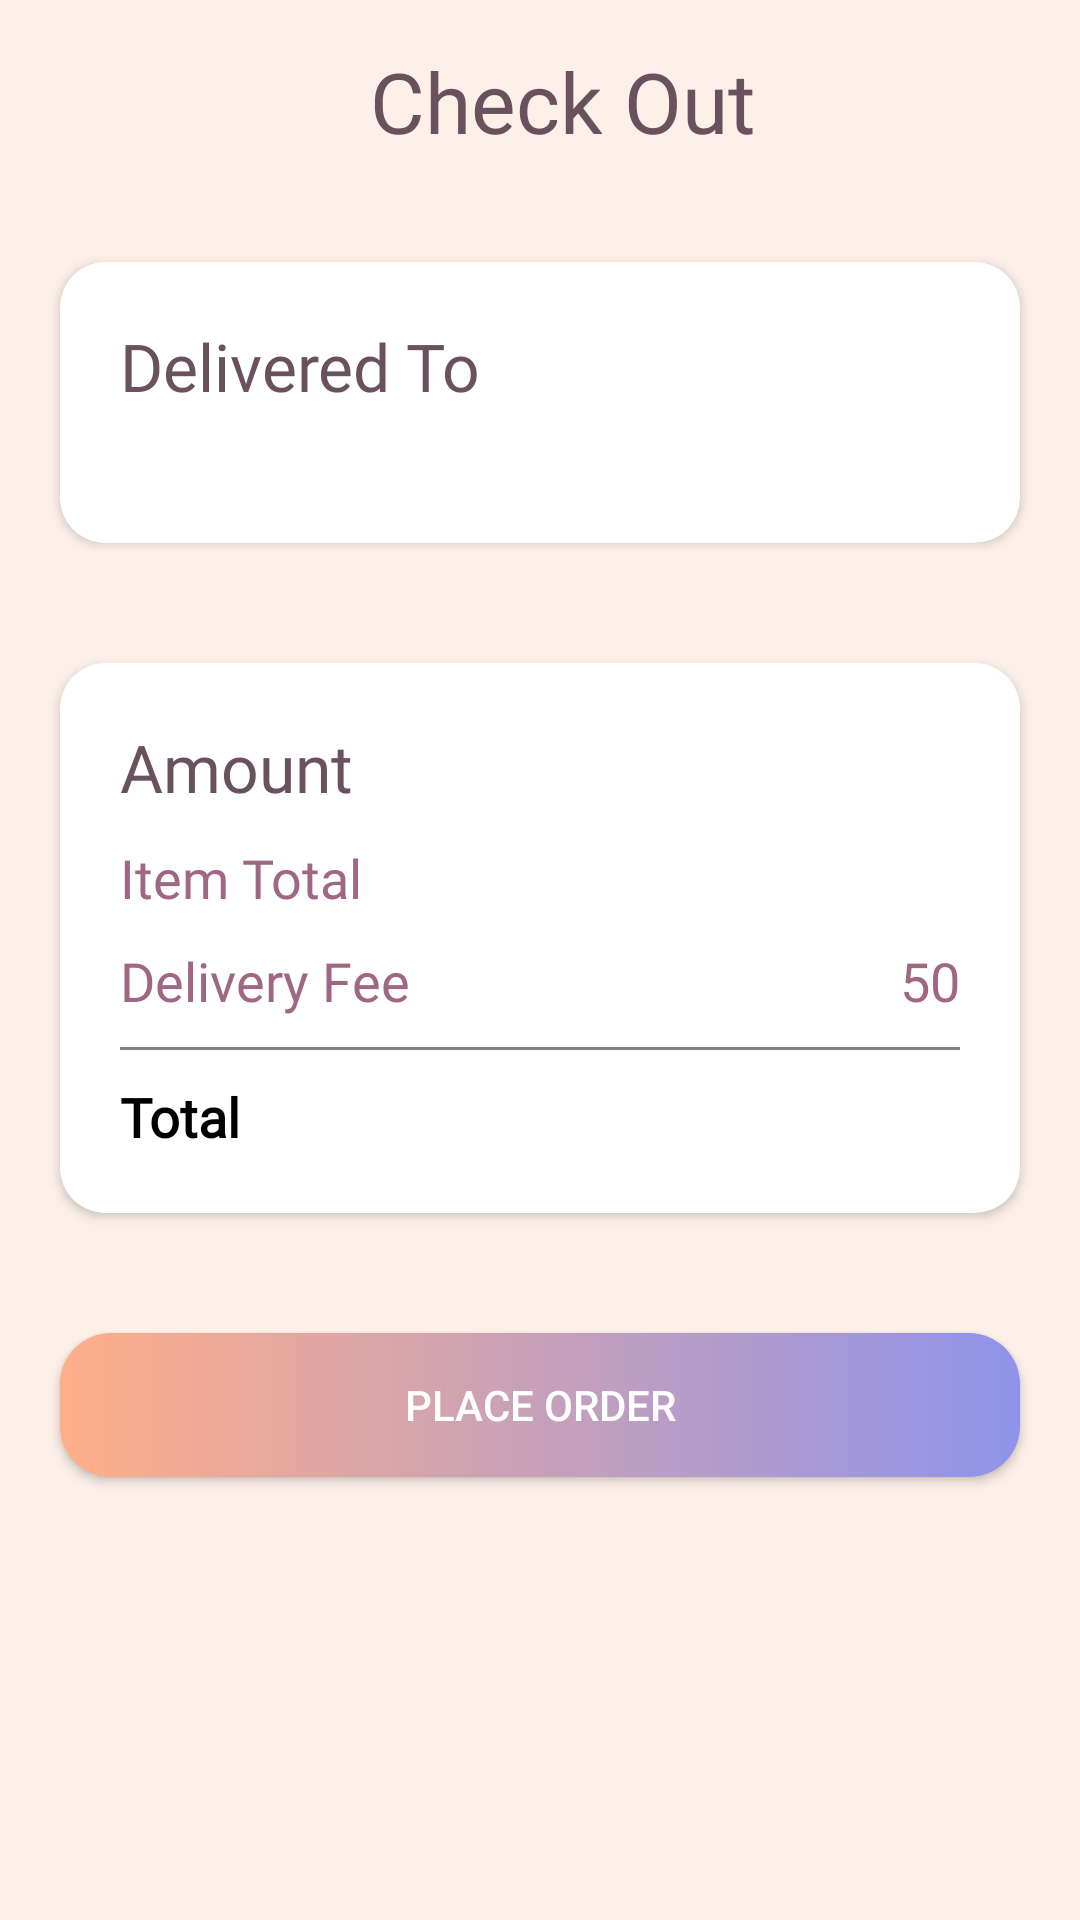

Layout XML and referenced resources for this Android screen:
<!-- AndroidManifest.xml: application theme Theme.JewelEase -->
<!-- res/layout/activity_check_out.xml -->
<?xml version="1.0" encoding="utf-8"?>
<LinearLayout xmlns:android="http://schemas.android.com/apk/res/android"
    xmlns:app="http://schemas.android.com/apk/res-auto"
    xmlns:tools="http://schemas.android.com/tools"
    android:layout_width="match_parent"
    android:layout_height="match_parent"
    android:background="@color/background"
    android:orientation="vertical"
    tools:context=".activities.CheckOutActivity">

    <LinearLayout
        android:layout_width="match_parent"
        android:layout_height="wrap_content"
        android:gravity="center"
        android:padding="15dp">

        <ImageButton
            android:layout_width="wrap_content"
            android:layout_height="wrap_content"
            android:layout_marginStart="15dp"
            android:background="@color/transparent"
            android:onClick="backActivity"
            android:src="@drawable/baseline_arrow_back_ios_new_24" />

        <TextView
            android:id="@+id/tv_product_name1"
            android:layout_width="0dp"
            android:layout_height="wrap_content"
            android:layout_gravity="center"
            android:layout_weight="1"
            android:fontFamily="@font/merriweather_bold"
            android:gravity="center"
            android:text="Check Out"
            android:textColor="@color/pinkDark"
            android:textSize="28sp" />

    </LinearLayout>

    <androidx.cardview.widget.CardView
        android:layout_width="match_parent"
        android:layout_height="wrap_content"
        android:layout_margin="20dp"
        app:cardBackgroundColor="@color/white"
        app:cardCornerRadius="15dp">

        <LinearLayout
            android:layout_width="match_parent"
            android:layout_height="wrap_content"
            android:orientation="vertical"
            android:padding="20dp">

            <TextView
                android:layout_width="wrap_content"
                android:layout_height="wrap_content"
                android:fontFamily="@font/merriweather_bold"
                android:text="Delivered To"
                android:textColor="@color/pinkDark"
                android:textSize="22sp" />

            <TextView
                android:id="@+id/tv_address1"
                android:layout_width="wrap_content"
                android:layout_height="wrap_content"
                android:drawableStart="@drawable/baseline_location_on_24"
                android:drawableTint="@color/pinkDark"
                android:fontFamily="@font/merriweather_bold"
                android:textColor="@color/pink"
                android:textSize="18sp"
                tools:text="Address 1" />
        </LinearLayout>
    </androidx.cardview.widget.CardView>

    <androidx.cardview.widget.CardView
        android:layout_width="match_parent"
        android:layout_height="wrap_content"
        android:layout_margin="20dp"
        app:cardBackgroundColor="@color/white"
        app:cardCornerRadius="15dp">

        <LinearLayout
            android:layout_width="match_parent"
            android:layout_height="wrap_content"
            android:orientation="vertical"
            android:padding="20dp">

            <TextView
                android:layout_width="wrap_content"
                android:layout_height="wrap_content"
                android:fontFamily="@font/merriweather_bold"
                android:text="Amount"
                android:textColor="@color/pinkDark"
                android:textSize="22sp"
                android:layout_marginBottom="10dp"/>

            <LinearLayout
                android:layout_width="match_parent"
                android:layout_height="wrap_content"
                android:layout_marginBottom="10dp">

                <TextView
                    android:layout_width="wrap_content"
                    android:layout_height="wrap_content"
                    android:fontFamily="@font/merriweather_bold"
                    android:textColor="@color/pink"
                    android:textSize="18sp"
                    android:text="Item Total" />

                <TextView
                    android:id="@+id/tv_item_total"
                    android:layout_width="match_parent"
                    android:layout_height="wrap_content"
                    android:fontFamily="@font/merriweather_bold"
                    android:gravity="end"
                    android:textColor="@color/pink"
                    android:textSize="18sp"
                    tools:text="12,010" />
            </LinearLayout>

            <LinearLayout
                android:layout_width="match_parent"
                android:layout_height="wrap_content">

                <TextView
                    android:layout_width="wrap_content"
                    android:layout_height="wrap_content"
                    android:fontFamily="@font/merriweather_bold"
                    android:textColor="@color/pink"
                    android:textSize="18sp"
                    android:text="Delivery Fee" />

                <TextView
                    android:layout_width="match_parent"
                    android:layout_height="wrap_content"
                    android:fontFamily="@font/merriweather_bold"
                    android:gravity="end"
                    android:textColor="@color/pink"
                    android:textSize="18sp"
                    android:text="50" />
            </LinearLayout>
            <View
                android:layout_marginVertical="10dp"
                android:layout_width="match_parent"
                android:layout_height="1dp"
                android:background="@color/grey"/>

            <LinearLayout
                android:layout_width="match_parent"
                android:layout_height="wrap_content">

                <TextView
                    android:layout_width="wrap_content"
                    android:layout_height="wrap_content"
                    android:fontFamily="@font/poppins_regular"
                    android:textStyle="bold"
                    android:textColor="@color/black"
                    android:textSize="18sp"
                    android:text="Total" />

                <TextView
                    android:id="@+id/tv_total"
                    android:layout_width="match_parent"
                    android:layout_height="wrap_content"
                    android:fontFamily="@font/poppins_regular"
                    android:gravity="end"
                    android:textStyle="bold"
                    android:textColor="@color/black"
                    android:textSize="18sp"
                    tools:text="50" />
            </LinearLayout>
        </LinearLayout>

    </androidx.cardview.widget.CardView>

    <Button
        android:layout_width="match_parent"
        android:layout_height="wrap_content"
        android:text="Place Order"
        android:layout_margin="20dp"
        android:textColor="@color/white"
        android:onClick="placeOrder"
        android:background="@drawable/gradient_background"/>
</LinearLayout>
<!-- resources referenced by this layout -->
<resources>
  <color name="background">#FDF0E9</color>
  <color name="black">#FF000000</color>
  <color name="grey">#808080</color>
  <color name="pink">#A06784</color>
  <color name="pinkDark">#6A515E</color>
  <color name="transparent">#00000000</color>
  <color name="white">#FFFFFFFF</color>
  <!-- drawable gradient_background (drawable) -->
  <?xml version="1.0" encoding="utf-8"?>
  <layer-list xmlns:android="http://schemas.android.com/apk/res/android">
      <item>
          <shape android:shape="rectangle">
              <gradient
                  android:type="linear"
                  android:startColor="#5FD3FF"
                  android:endColor="#00ffffff"
                  android:centerColor="@null"
                  android:gradientRadius="0dp"/>
              <gradient
                  android:type="linear"
                  android:startColor="#FFAE88"
                  android:endColor="#8F93EA"
                  android:centerColor="@null"
                  android:gradientRadius="0dp"/>
              <corners android:radius="17dp"/>
          </shape>
      </item>
  </layer-list>
  <style name="Theme.JewelEase" parent="Base.Theme.JewelEase" />
  <style name="Base.Theme.JewelEase" parent="Theme.AppCompat.DayNight.NoActionBar">
          
          
      </style>
</resources>
